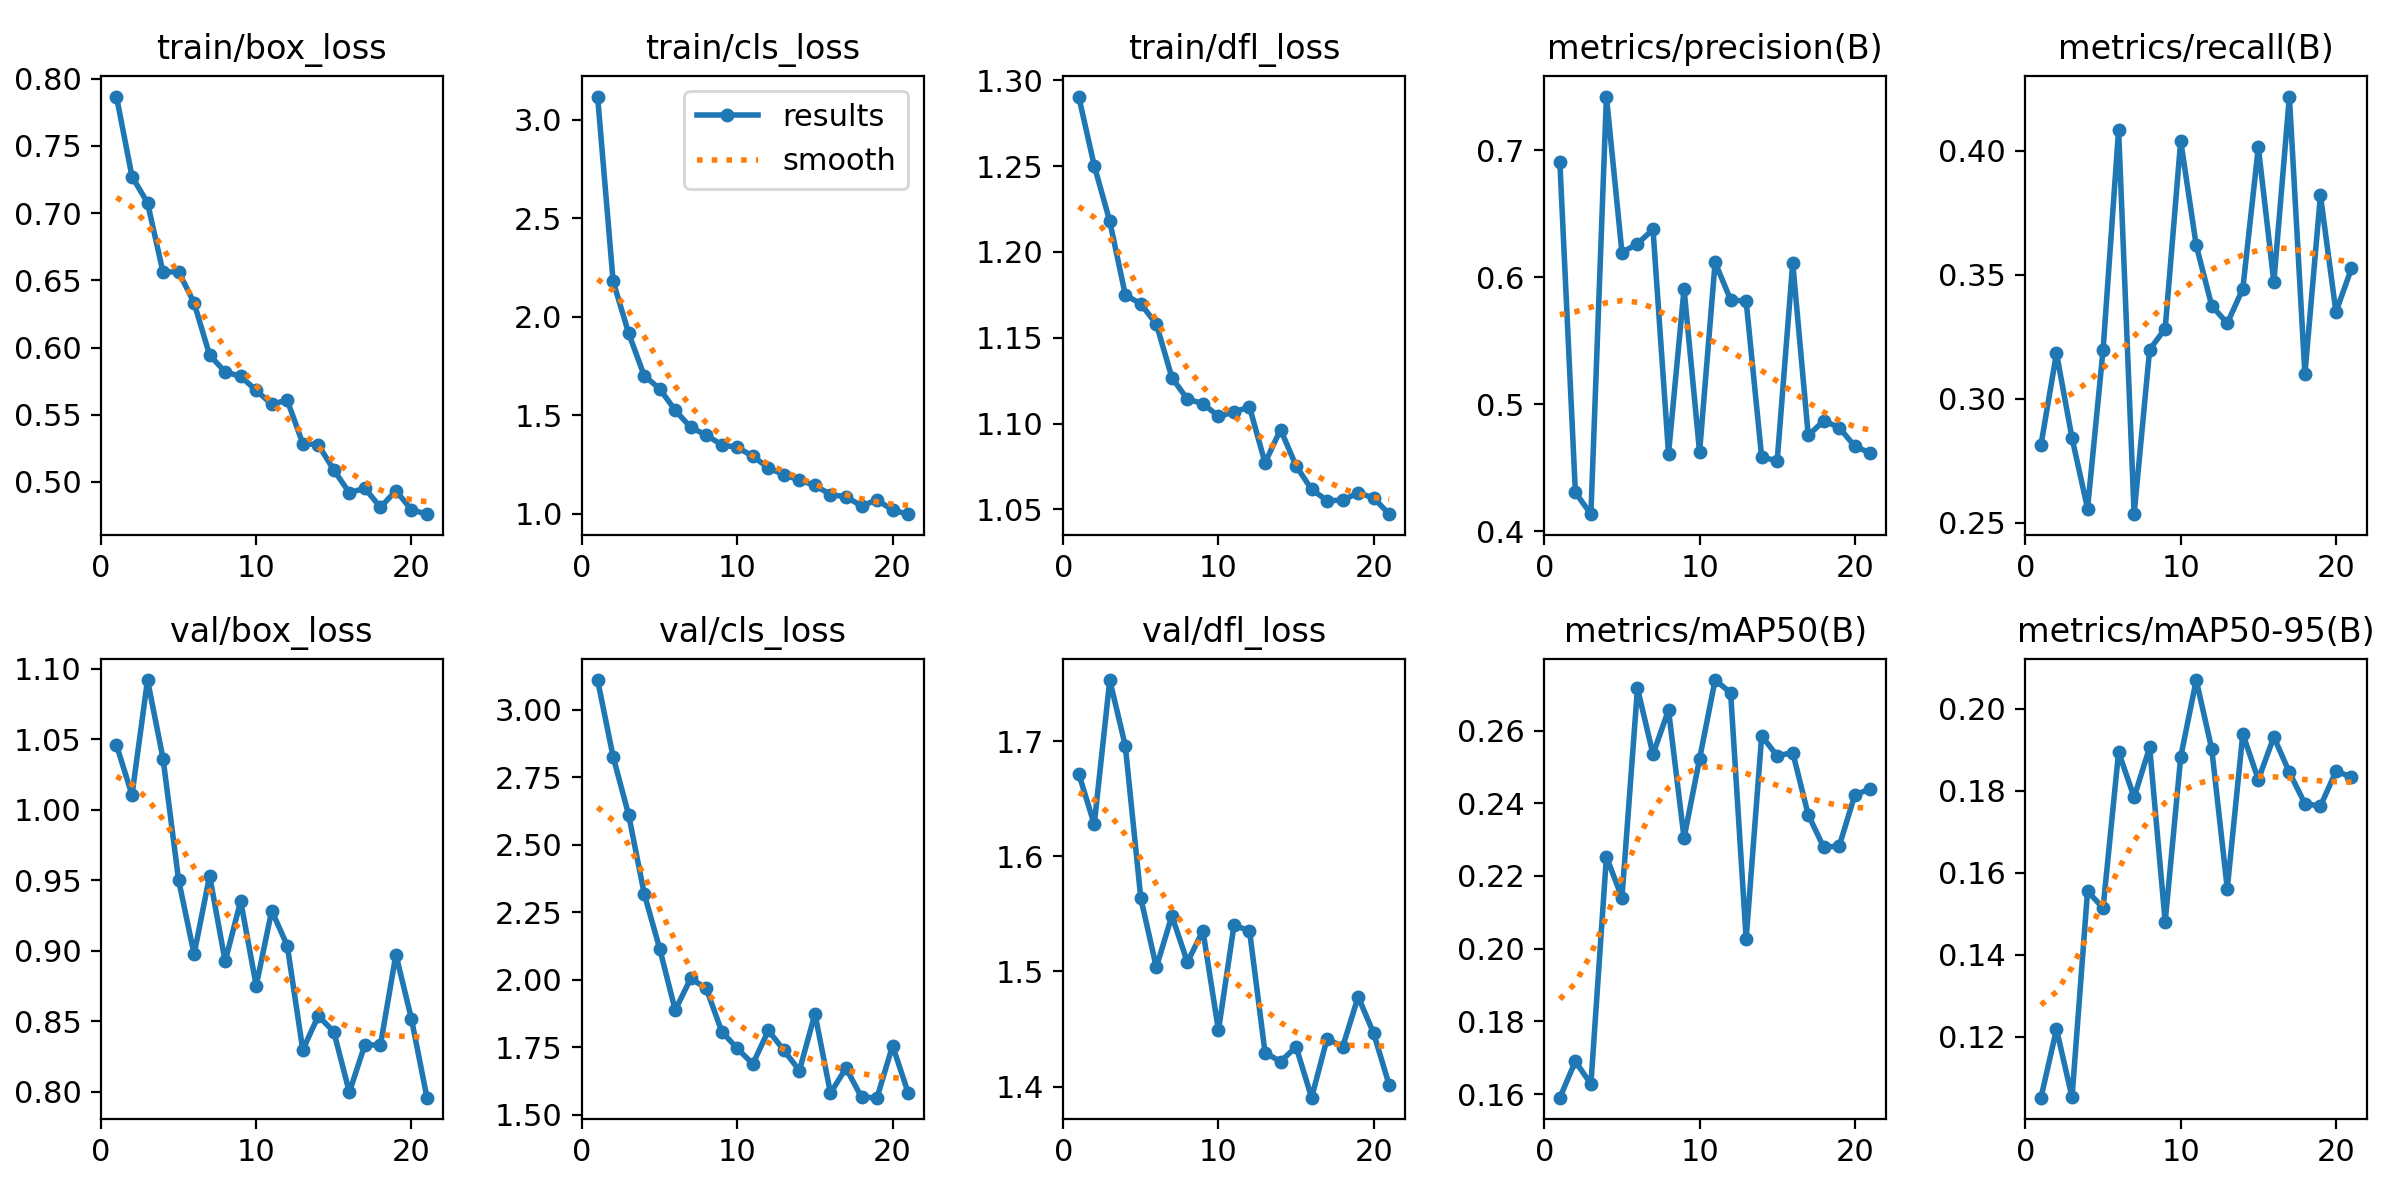

The table this chart was drawn from, first rows:
epoch, time, train/box_loss, train/cls_loss, train/dfl_loss, metrics/precision(B), metrics/recall(B), metrics/mAP50(B), metrics/mAP50-95(B), val/box_loss, val/cls_loss, val/dfl_loss, lr/pg0, lr/pg1, lr/pg2
1, 447.2, 0.7867, 3.119, 1.29, 0.691, 0.2813, 0.159, 0.1052, 1.046, 3.109, 1.672, 0.0001572, 0.0001572, 0.0001572
2, 837.9, 0.7272, 2.18, 1.25, 0.4306, 0.3184, 0.169, 0.1219, 1.011, 2.825, 1.628, 0.0003096, 0.0003096, 0.0003096
3, 1273, 0.7077, 1.917, 1.218, 0.4135, 0.2841, 0.1627, 0.1053, 1.092, 2.61, 1.753, 0.0004557, 0.0004557, 0.0004557
4, 1714, 0.6559, 1.701, 1.175, 0.7423, 0.2557, 0.2253, 0.1556, 1.036, 2.319, 1.696, 0.0004477, 0.0004477, 0.0004477
5, 2259, 0.6565, 1.634, 1.17, 0.6194, 0.3196, 0.214, 0.1514, 0.9503, 2.115, 1.563, 0.0004383, 0.0004383, 0.0004383
6, 2697, 0.6331, 1.525, 1.158, 0.6265, 0.4084, 0.2717, 0.1895, 0.8977, 1.888, 1.504, 0.0004289, 0.0004289, 0.0004289
7, 3285, 0.5944, 1.438, 1.127, 0.6377, 0.2534, 0.2535, 0.1784, 0.9533, 2.005, 1.548, 0.0004195, 0.0004195, 0.0004195
8, 3720, 0.5818, 1.399, 1.114, 0.4611, 0.3198, 0.2657, 0.1906, 0.8926, 1.968, 1.508, 0.00041, 0.00041, 0.00041
9, 4186, 0.5786, 1.35, 1.112, 0.5908, 0.3282, 0.2305, 0.1481, 0.9354, 1.808, 1.535, 0.0004006, 0.0004006, 0.0004006
10, 4631, 0.5681, 1.336, 1.104, 0.4623, 0.4039, 0.2522, 0.1882, 0.8754, 1.746, 1.449, 0.0003912, 0.0003912, 0.0003912
11, 5076, 0.5578, 1.292, 1.107, 0.6117, 0.3618, 0.2739, 0.207, 0.9285, 1.689, 1.54, 0.0003818, 0.0003818, 0.0003818
12, 5545, 0.5607, 1.233, 1.11, 0.5823, 0.3375, 0.2704, 0.1902, 0.9038, 1.813, 1.535, 0.0003723, 0.0003723, 0.0003723
13, 5985, 0.5286, 1.198, 1.077, 0.5811, 0.3304, 0.2027, 0.1562, 0.8298, 1.739, 1.43, 0.0003629, 0.0003629, 0.0003629
14, 6429, 0.5277, 1.17, 1.097, 0.4582, 0.3443, 0.2585, 0.1939, 0.854, 1.664, 1.422, 0.0003535, 0.0003535, 0.0003535
15, 7146, 0.5088, 1.143, 1.075, 0.4557, 0.4014, 0.253, 0.1827, 0.8427, 1.874, 1.435, 0.0003441, 0.0003441, 0.0003441
16, 7583, 0.492, 1.097, 1.062, 0.6113, 0.347, 0.254, 0.1932, 0.7998, 1.581, 1.39, 0.0003346, 0.0003346, 0.0003346
17, 8924, 0.4953, 1.086, 1.055, 0.4754, 0.4218, 0.2368, 0.1845, 0.8335, 1.674, 1.442, 0.0003252, 0.0003252, 0.0003252
18, 9387, 0.4811, 1.039, 1.055, 0.487, 0.3098, 0.2279, 0.1769, 0.8331, 1.565, 1.435, 0.0003158, 0.0003158, 0.0003158
19, 9802, 0.4935, 1.07, 1.06, 0.4816, 0.382, 0.2283, 0.1763, 0.8974, 1.564, 1.478, 0.0003064, 0.0003064, 0.0003064
20, 10232, 0.4793, 1.018, 1.057, 0.4668, 0.335, 0.2423, 0.1848, 0.8518, 1.756, 1.446, 0.0002969, 0.0002969, 0.0002969
21, 10677, 0.476, 0.9973, 1.047, 0.4617, 0.3525, 0.244, 0.1835, 0.796, 1.583, 1.401, 0.0002875, 0.0002875, 0.0002875
